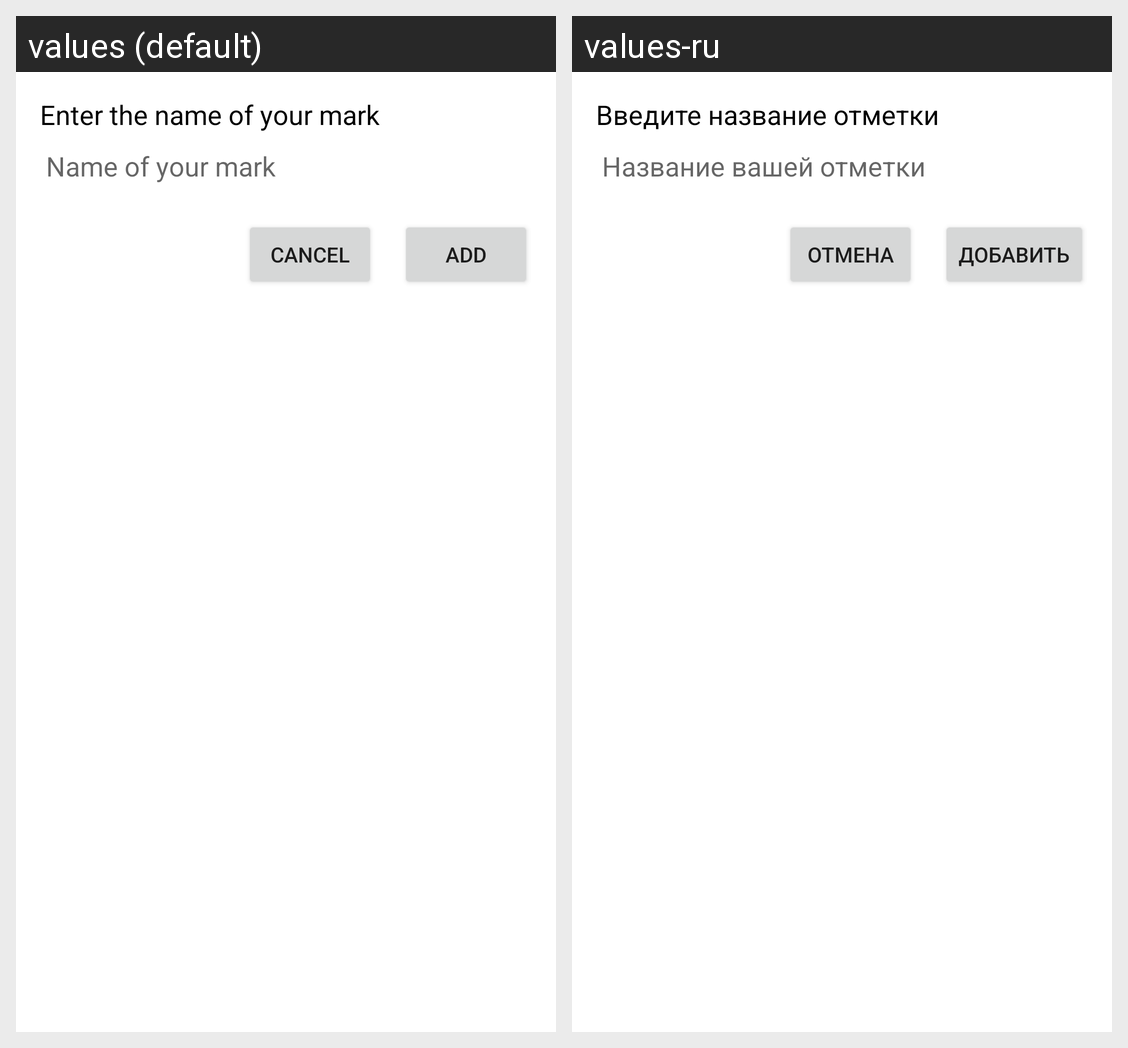

The same Android screen rendered under two of its app's locales, left to right. List the strings drawn on it with the default value and each locale's translation.
Android screen res/layout/dialog_marker_input.xml rendered under 2 locales, left to right: values (default), values-ru. Device: Nexus 5 (rendered at 1080×1920; each locale shown at half size, 540×960, under a caption strip naming it); theme Theme.Map.
Strings drawn on this screen, with the default value and each locale's value (text and hints the layout hard-codes, and strings that could not be matched under every locale, appear in the picture but are not listed):

enter_the_name
  values: Enter the name of your mark
  values-ru: Введите название отметки

name_of_your_mark
  values: Name of your mark
  values-ru: Название вашей отметки

cancel
  values: Cancel
  values-ru: Отмена

add
  values: Add
  values-ru: Добавить
